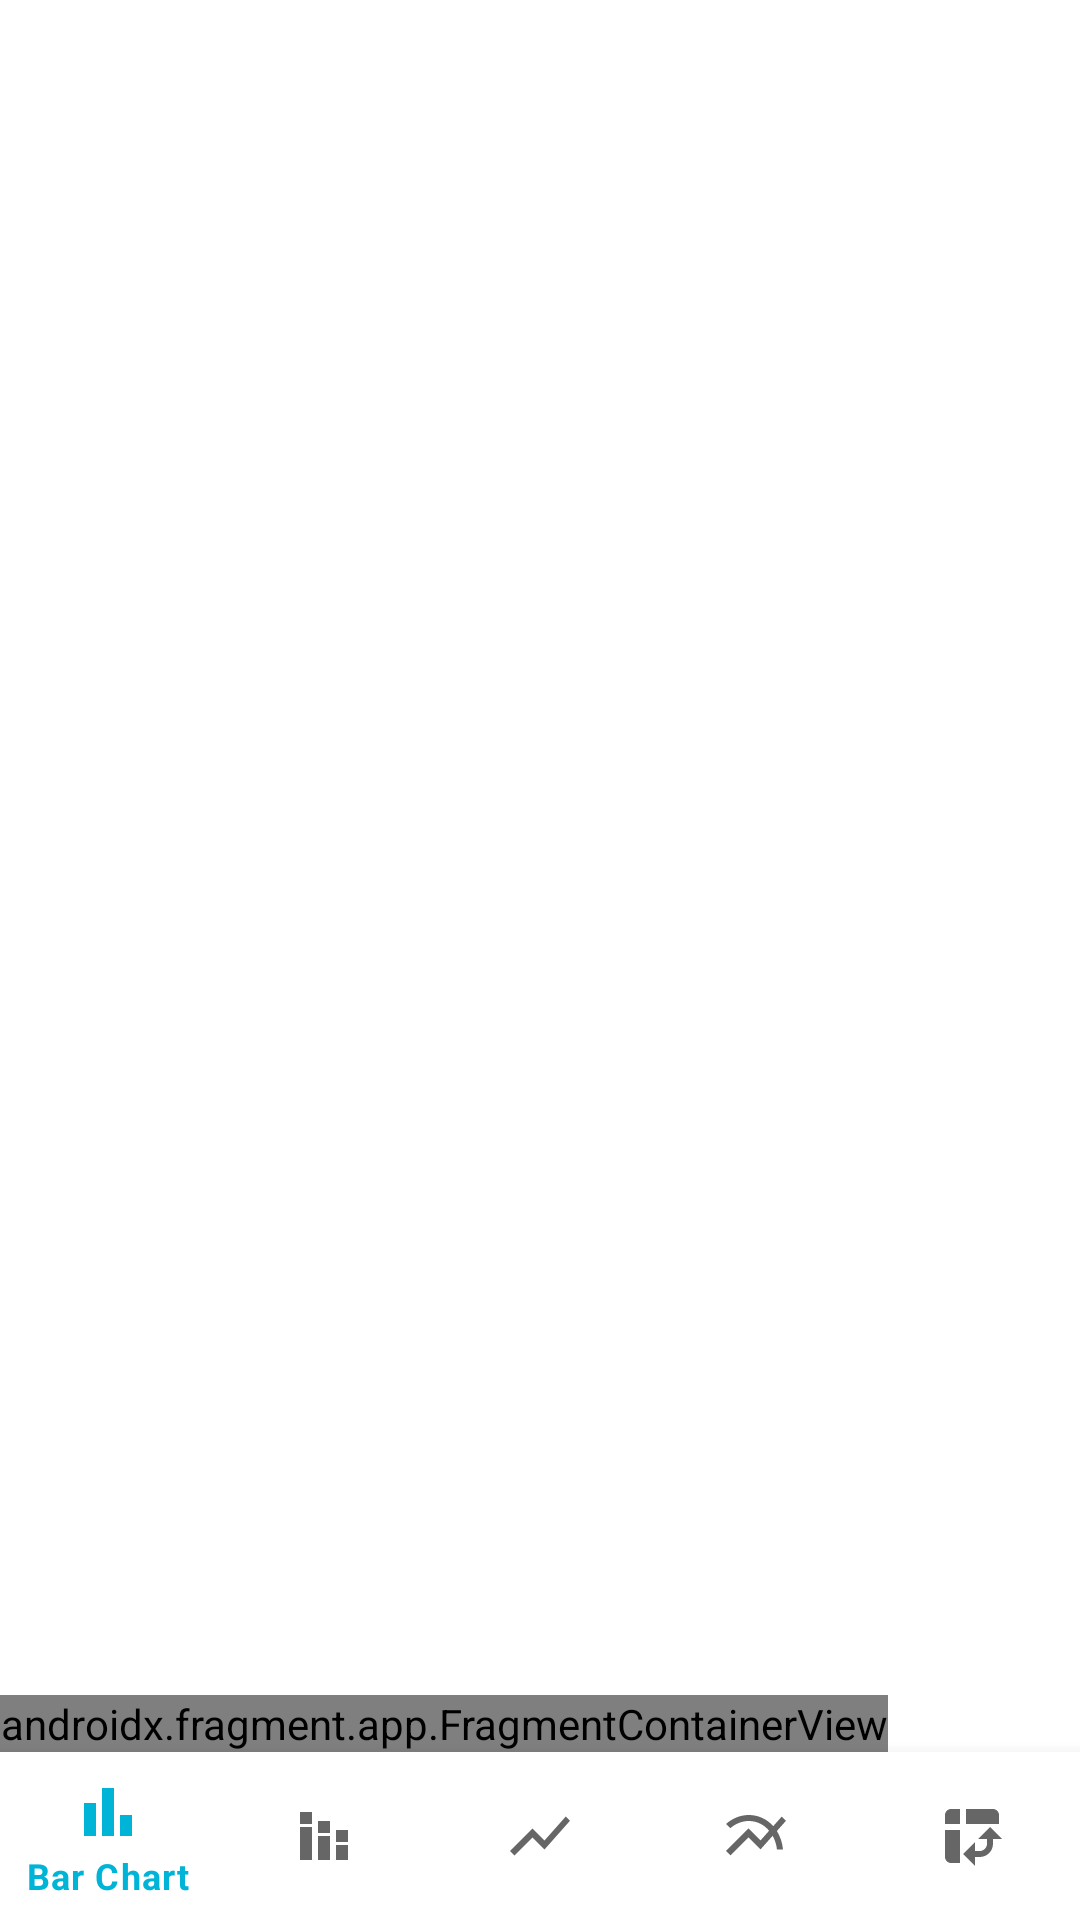

The Android layout XML behind this screen, and the referenced resources:
<!-- AndroidManifest.xml: application theme Theme.DataCOVID19 -->
<!-- res/layout/activity_main.xml -->
<?xml version="1.0" encoding="utf-8"?>
<RelativeLayout xmlns:android="http://schemas.android.com/apk/res/android"
    xmlns:app="http://schemas.android.com/apk/res-auto"
    xmlns:tools="http://schemas.android.com/tools"
    android:layout_width="match_parent"
    android:layout_height="match_parent"
    android:orientation="vertical"
    tools:context=".view.MainActivity">
        
        <androidx.fragment.app.FragmentContainerView
            android:id="@+id/main_fragment_nav"
            android:layout_above="@id/main_bottom_navigation"
            android:name="androidx.navigation.fragment.NavHostFragment"
            android:layout_width="wrap_content"
            android:layout_height="wrap_content"
            app:defaultNavHost="true"
            app:navGraph="@navigation/main_navigation"
            android:visibility="visible"
            />
    <FrameLayout
        android:id="@+id/container"
        android:layout_width="match_parent"
        android:layout_height="match_parent"
        android:layout_above="@+id/main_bottom_navigation"
        android:visibility="gone"
        />

    <com.google.android.material.bottomnavigation.BottomNavigationView
        android:id="@+id/main_bottom_navigation"
        android:layout_width="match_parent"
        android:layout_height="wrap_content"
        android:layout_alignParentBottom="true"
        app:menu="@menu/list_menu"/>
</RelativeLayout>
<!-- resources referenced by this layout -->
<resources>
  <style name="Theme.DataCOVID19" parent="Theme.MaterialComponents.DayNight.NoActionBar">
          
          <item name="colorPrimary">@color/blue_200</item>
          <item name="colorPrimaryVariant">@color/blue_100</item>
          <item name="colorOnPrimary">@color/white</item>
          
          <item name="colorSecondary">@color/teal_200</item>
          <item name="colorSecondaryVariant">@color/teal_700</item>
          <item name="colorOnSecondary">@color/black</item>
          
          <item name="android:statusBarColor" tools:targetApi="l">?attr/colorPrimaryVariant</item>
          
      </style>
  <color name="blue_200">#00b4d8</color>
  <color name="blue_100">#48cae4</color>
  <color name="white">#FFFFFFFF</color>
  <color name="teal_200">#FF03DAC5</color>
  <color name="teal_700">#FF018786</color>
  <color name="black">#FF000000</color>
</resources>
